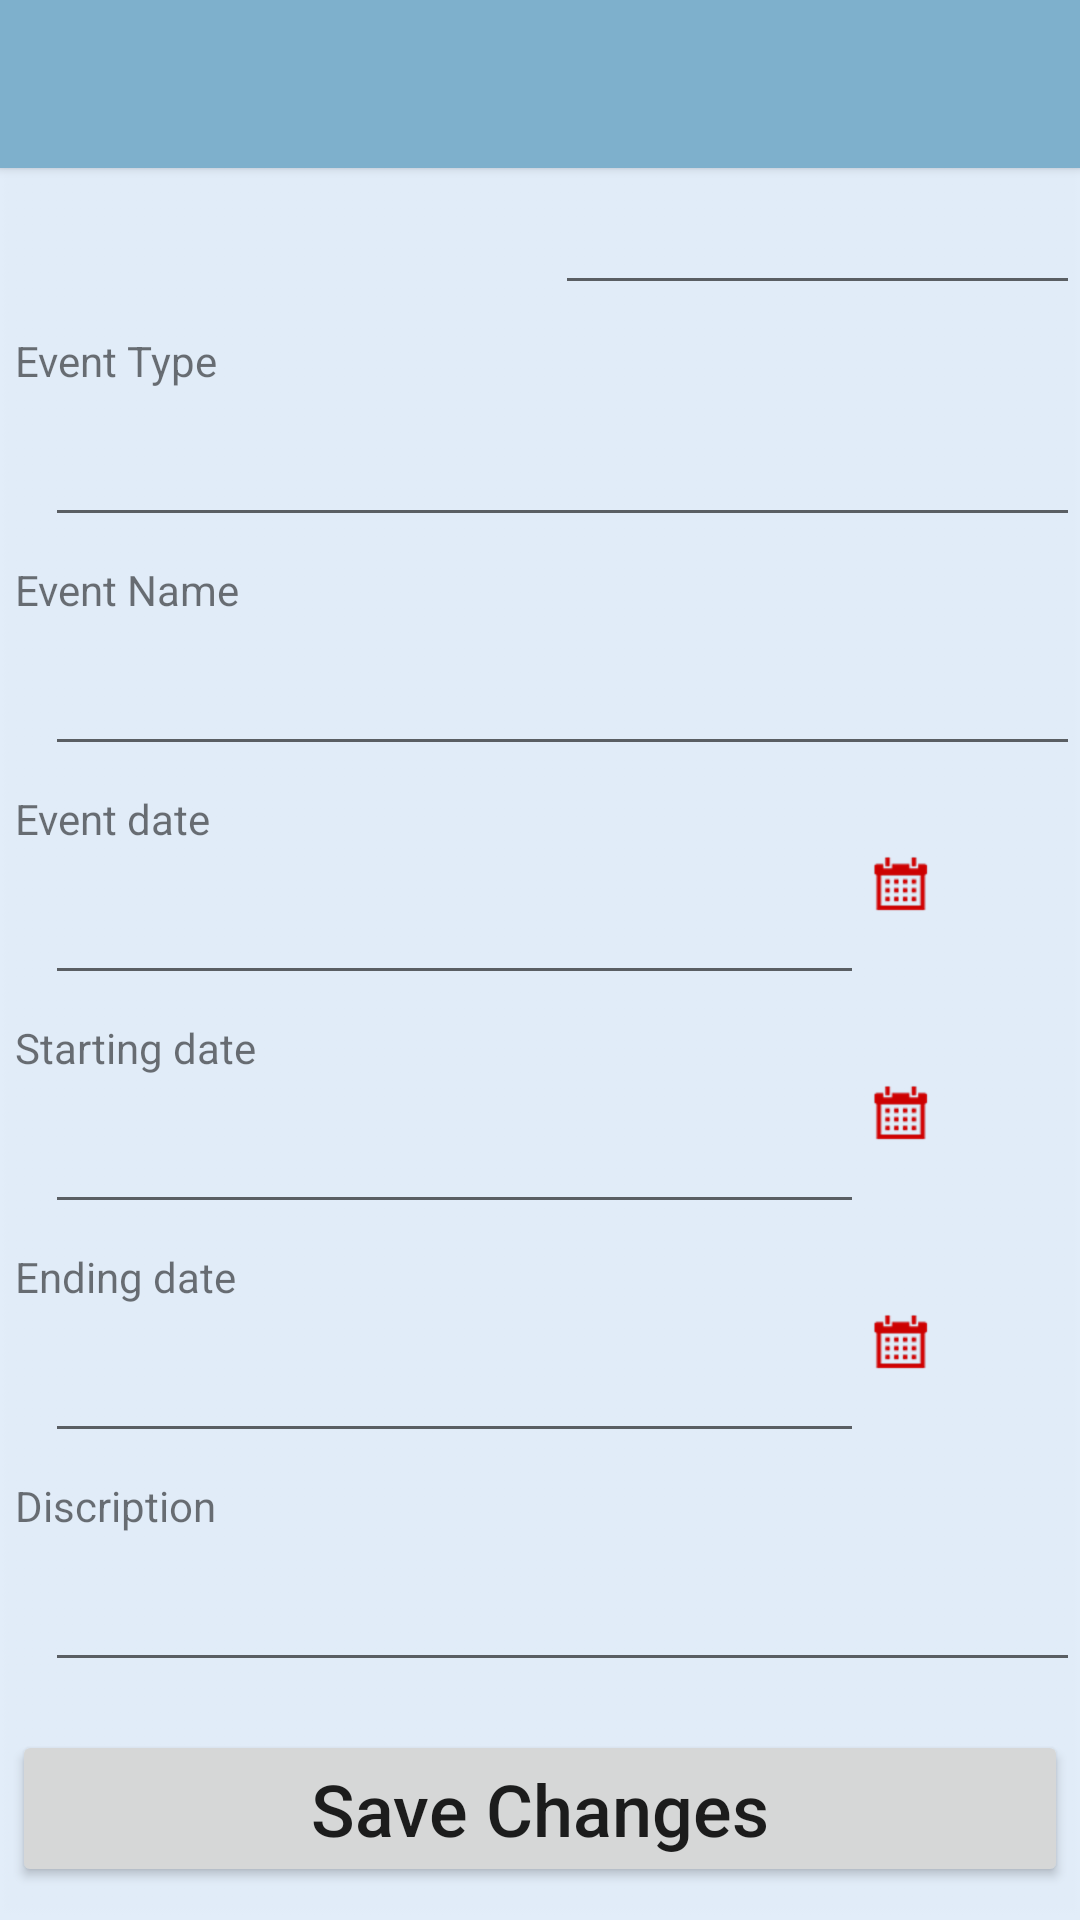

Write the Android layout XML for this screen, with the resource values it uses.
<!-- AndroidManifest.xml: application theme AppTheme -->
<!-- res/layout/update_event_info_gui.xml -->
<LinearLayout xmlns:android="http://schemas.android.com/apk/res/android"
    android:layout_width="match_parent"
    android:layout_height="match_parent"
    android:background="@drawable/background"
    android:orientation="vertical" >

    <include
        android:layout_width="match_parent"
        android:layout_height="wrap_content"
        android:id="@+id/tool_bar"
        layout="@layout/tool_bar" />

    

    <ScrollView
        android:layout_width="match_parent"
        android:layout_height="match_parent" >

        <RelativeLayout
            android:layout_width="match_parent"
            android:layout_height="match_parent"
            android:orientation="vertical" >


            <EditText
                android:id="@+id/upd_DateCreated"
                android:layout_width="wrap_content"
                android:layout_height="wrap_content"
                android:layout_alignParentRight="true"
                android:layout_alignParentTop="true"
                android:layout_marginBottom="9dp"
                android:layout_marginLeft="15dp"
                android:layout_marginTop="15dp"
                android:ems="15"
                android:inputType="text"
                android:textSize="10dip" />
            <TextView
                android:id="@+id/textView0"
                android:layout_below="@id/upd_DateCreated"
                android:layout_width="wrap_content"
                android:layout_height="wrap_content"
                android:layout_marginLeft="5dp"
                android:text="@string/eventtype" />
            <EditText
		        android:id="@+id/event_upd_type"
		        android:layout_width="wrap_content"
		        android:layout_height="wrap_content"
		        android:layout_below="@id/textView0"
		        android:layout_marginBottom="8dp"
		        android:layout_marginLeft="15dp"
		        android:layout_marginTop="8dp"
		        android:ems="20"
		        android:inputType="text" />
           <TextView
                android:id="@+id/textView1"
                android:layout_below="@id/event_upd_type"
                android:layout_width="wrap_content"
                android:layout_marginLeft="5dp"
                android:layout_height="wrap_content"
                android:text="@string/eventName" />

            <EditText
                android:id="@+id/event_upd_name"
                android:layout_width="wrap_content"
                android:layout_height="wrap_content"
                android:layout_below="@id/textView1"
                android:layout_marginBottom="8dp"
                android:layout_marginLeft="15dp"
                android:layout_marginTop="8dp"
                android:ems="20"
                android:inputType="text" />
            <TextView
                android:id="@+id/textView2"
                android:layout_below="@id/event_upd_name"
                android:layout_width="wrap_content"
                android:layout_marginLeft="5dp"
                android:layout_height="wrap_content"
                android:text="@string/eventsingle" />
            <EditText
                android:id="@+id/upd_singleEvent"
                android:layout_width="wrap_content"
                android:layout_height="wrap_content"
                android:layout_alignParentLeft="true"
                android:layout_below="@id/textView2"
                android:layout_marginBottom="8dp"
                android:layout_marginLeft="15dp"
                android:layout_marginTop="8dp"
                android:ems="13"
                android:inputType="text" />
             <ImageButton
		        android:id="@+id/eventButton1"
		        android:layout_width="wrap_content"
		        android:layout_height="wrap_content"
		        android:layout_below="@id/textView2"
		        android:layout_toEndOf="@id/upd_singleEvent"
		        android:layout_toRightOf="@id/upd_singleEvent"
		        android:visibility="visible"
		        android:background="?android:attr/selectableItemBackground"
		        android:src="@drawable/events" 
		        />
               
            <TextView
                android:id="@+id/textView3"
                android:layout_below="@id/upd_singleEvent"
                android:layout_marginLeft="5dp"
                android:layout_width="wrap_content"
                android:layout_height="wrap_content"
                android:text="@string/eventstart" />

            <EditText
                android:id="@+id/upd_eventStart"
                android:layout_width="wrap_content"
                android:layout_height="wrap_content"
                android:layout_alignParentLeft="true"
                android:layout_below="@id/textView3"
                android:layout_marginBottom="8dp"
                android:layout_marginLeft="15dp"
                android:layout_marginTop="8dp"
                android:ems="13"
                android:inputType="text" />
             <ImageButton
		        android:id="@+id/eventButton2"
		        android:layout_width="wrap_content"
		        android:layout_height="wrap_content"
		        android:layout_below="@id/textView3"
		        android:layout_toEndOf="@id/upd_eventStart"
		        android:layout_toRightOf="@id/upd_eventStart"
		        android:visibility="visible"
		        android:background="?android:attr/selectableItemBackground"
		        android:src="@drawable/events" 
		        />
               
           <TextView
                android:id="@+id/textView4"
                android:layout_below="@id/upd_eventStart"
                android:layout_marginLeft="5dp"
                android:layout_width="wrap_content"
                android:layout_height="wrap_content"
                android:text="@string/eventend" />

            <EditText
                android:id="@+id/upd_eventEnd"
                android:layout_width="wrap_content"
                android:layout_height="wrap_content"
                android:layout_alignParentLeft="true"
                android:layout_below="@id/textView4"
                android:layout_marginBottom="8dp"
                android:layout_marginLeft="15dp"
                android:layout_marginTop="8dp"
                android:ems="13"
                android:inputType="text" />
            <ImageButton
		        android:id="@+id/eventButton3"
		        android:layout_width="wrap_content"
		        android:layout_height="wrap_content"
		        android:layout_below="@id/textView4"
		        android:layout_toEndOf="@id/upd_eventEnd"
		        android:layout_toRightOf="@id/upd_eventEnd"
		        android:visibility="visible"
		        android:background="?android:attr/selectableItemBackground"
		        android:src="@drawable/events" 
		        />
               
            <TextView
                android:id="@+id/textView5"
                android:layout_below="@id/upd_eventEnd"
                android:layout_marginLeft="5dp"
                android:layout_width="wrap_content"
                android:layout_height="wrap_content"
                android:text="@string/eventDiscription" />

            <EditText
                android:id="@+id/upd_discription"
                android:layout_width="wrap_content"
                android:layout_height="wrap_content"
                android:layout_alignParentLeft="true"
                android:layout_below="@id/textView5"
                android:layout_marginBottom="8dp"
                android:layout_marginLeft="15dp"
                android:layout_marginTop="8dp"
                android:ems="20"
                android:inputType="text" />

            <Button
                android:id="@+id/upd_button"
                android:layout_width="wrap_content"
                android:layout_height="wrap_content"
                android:layout_below="@id/upd_discription"
                android:layout_marginBottom="8dp"
                android:layout_marginLeft="8dp"
                android:layout_marginTop="8dp"
                android:ems="20"
                android:text="@string/update"
                android:inputType="text"
                android:textSize="24sp"
                android:height="60dp"
               android:layout_centerHorizontal="true"/>
        </RelativeLayout>
    </ScrollView>

</LinearLayout>
<!-- res/layout/tool_bar.xml (included above) -->
<?xml version="1.0" encoding="utf-8"?>

<android.support.v7.widget.Toolbar
    xmlns:android="http://schemas.android.com/apk/res/android"
    android:layout_height="wrap_content"
    android:layout_width="match_parent"
    android:background="@color/ColorPrimary"
    android:minHeight="?attr/actionBarSize"
    android:theme="@style/ThemeOverlay.AppCompat.Dark"
    android:elevation="2dp"
     >
    
</android.support.v7.widget.Toolbar>
<!-- resources referenced by this layout -->
<resources>
  <color name="ColorPrimary">#7EB0CC</color>
  <!-- drawable background: png bitmap (drawable-hdpi, 268 bytes) -->
  <!-- drawable events: png bitmap (drawable-hdpi, 1319 bytes) -->
  <string name="eventDiscription">Discription</string>
  <string name="eventName">Event Name</string>
  <string name="eventend">Ending date</string>
  <string name="eventsingle">Event date</string>
  <string name="eventstart">Starting date</string>
  <string name="eventtype">Event Type</string>
  <string name="update">Save Changes</string>
  <style name="AppTheme" parent="Theme.AppCompat.Light.NoActionBar">
          <item name="colorPrimary">@color/ColorPrimary</item>
          <item name="colorPrimaryDark">@color/ColorPrimaryDark</item>
  
          
  
      </style>
  <color name="ColorPrimaryDark">#719EB7</color>
</resources>
